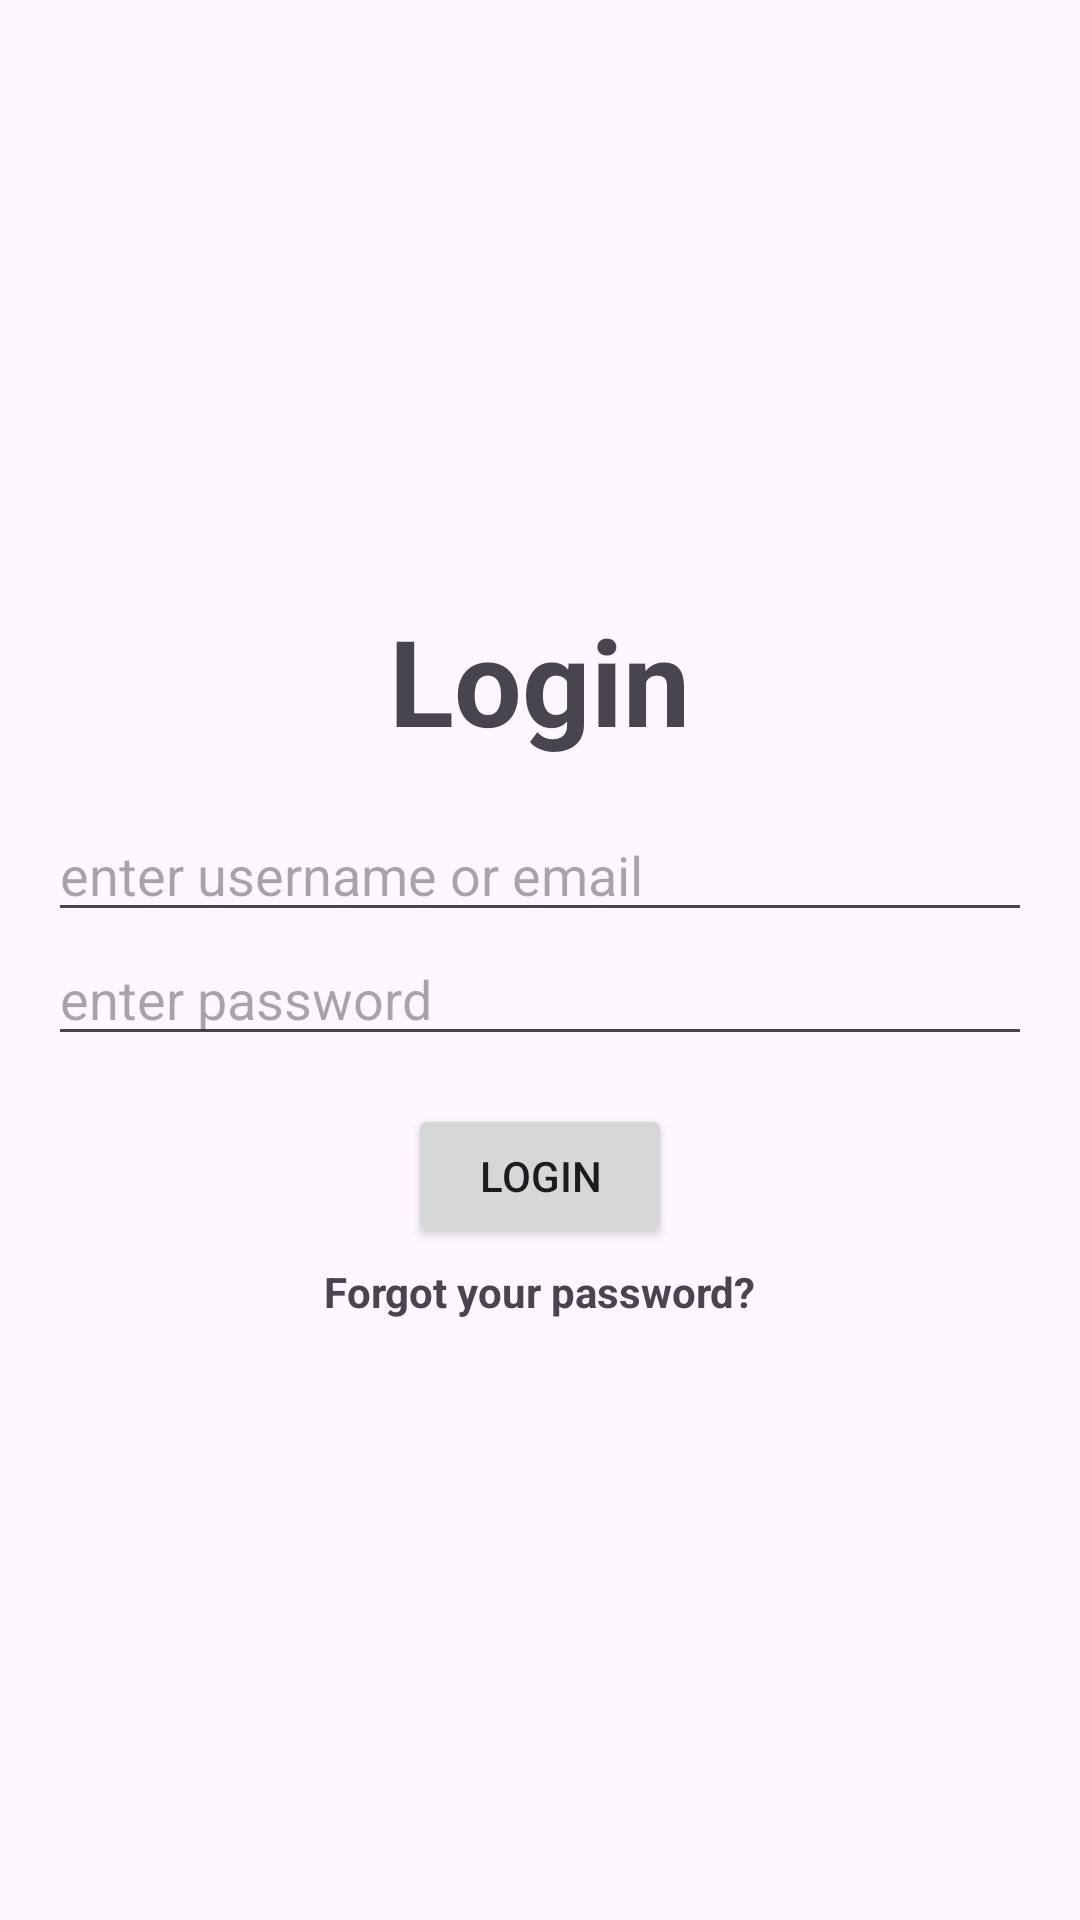

Reconstruct the res/layout file that produces this screen, plus the resources it refers to.
<!-- AndroidManifest.xml: application theme Theme.Anh_anhdhph25329_ass -->
<!-- res/layout/layout_frag_log.xml -->
<?xml version="1.0" encoding="utf-8"?>
<LinearLayout xmlns:android="http://schemas.android.com/apk/res/android"
    xmlns:app="http://schemas.android.com/apk/res-auto"
    xmlns:tools="http://schemas.android.com/tools"
    android:id="@+id/main"
    android:layout_width="match_parent"
    android:layout_height="match_parent"
    android:orientation="vertical"
    android:gravity="center"
    android:padding="16dp">

    <TextView
        android:layout_width="wrap_content"
        android:layout_height="wrap_content"
        android:text="Login"
        android:textStyle="bold"
        android:textSize="40sp"
        android:layout_marginBottom="16dp"/>


    <EditText
        android:id="@+id/edtUsermail"
        android:layout_width="match_parent"
        android:layout_height="wrap_content"
        android:hint="enter username or email"/>
    <EditText
        android:id="@+id/edtPasswordL"
        android:layout_width="match_parent"
        android:layout_height="wrap_content"
        android:hint="enter password"
        android:password="true"/>
    <Button
        android:id="@+id/btnLogin"
        android:layout_width="wrap_content"
        android:layout_height="wrap_content"
        android:text="Login"
        android:layout_marginTop="16dp"/>
    <TextView
        android:id="@+id/tvForgotPass"
        android:textStyle="bold"
        android:layout_marginTop="5dp"
        android:layout_width="wrap_content"
        android:layout_height="wrap_content"
        android:text="Forgot your password?"/>

</LinearLayout>
<!-- resources referenced by this layout -->
<resources>
  <style name="Theme.Anh_anhdhph25329_ass" parent="Base.Theme.Anh_anhdhph25329_ass" />
  <style name="Base.Theme.Anh_anhdhph25329_ass" parent="Theme.Material3.DayNight.NoActionBar">
          
          
      </style>
</resources>
